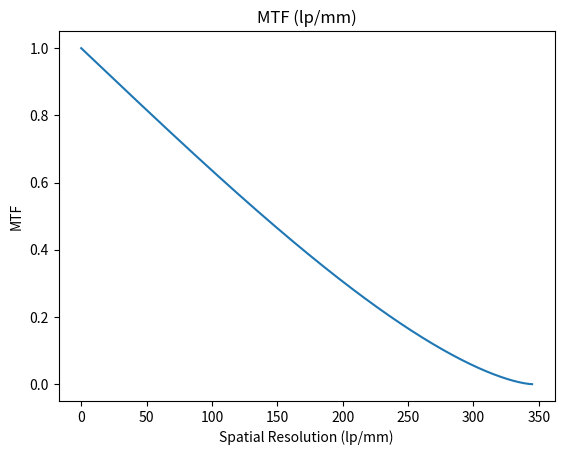

Write the Python code that produced this figure.
import matplotlib.pyplot as plt
import math 
import numpy as np 

#input variables for calculating gsd
focal_length = 50
#float(input("What is your focal length in millimeters?"))
aperture_diameter = 10
#float(input("What is your aperture diameter in millimeters?"))
central_wavelength = 580
#float(input("What is your central wavelength in nanometers?"))
lpmm = 174
#float(input("What spatial resolution are you wishing to find a value for (lp/mm)?"))

#converting variable to mm
central_wavelength = central_wavelength*1e-6

#equations/outputs
cutoff = 1/(central_wavelength*(focal_length/aperture_diameter))
phi = math.acos(central_wavelength*lpmm*(focal_length/aperture_diameter))
MTF = (2/math.pi)*(phi-(math.cos(phi)*math.sin(phi)))

print('your cut-off frequency is', cutoff, 'lp/mm')
print('your phi is', phi, 'lp/mm')
print('Your MTF is', MTF,'lp/mm')            
                 
# setting the x - coordinates 
x = np.linspace(0,cutoff,500)
# setting the corresponding y - coordinates 
y = (2/np.pi)*(np.arccos(x/cutoff)-(np.cos(np.arccos(x/cutoff))*np.sin(np.arccos(x/cutoff)))) 
  
# plotting the points 
plt.plot(x, y) 

#axis titles
plt.title('MTF (lp/mm)')
plt.xlabel('Spatial Resolution (lp/mm)')
plt.ylabel('MTF')
  
# function to show the plot 
plt.show() 




